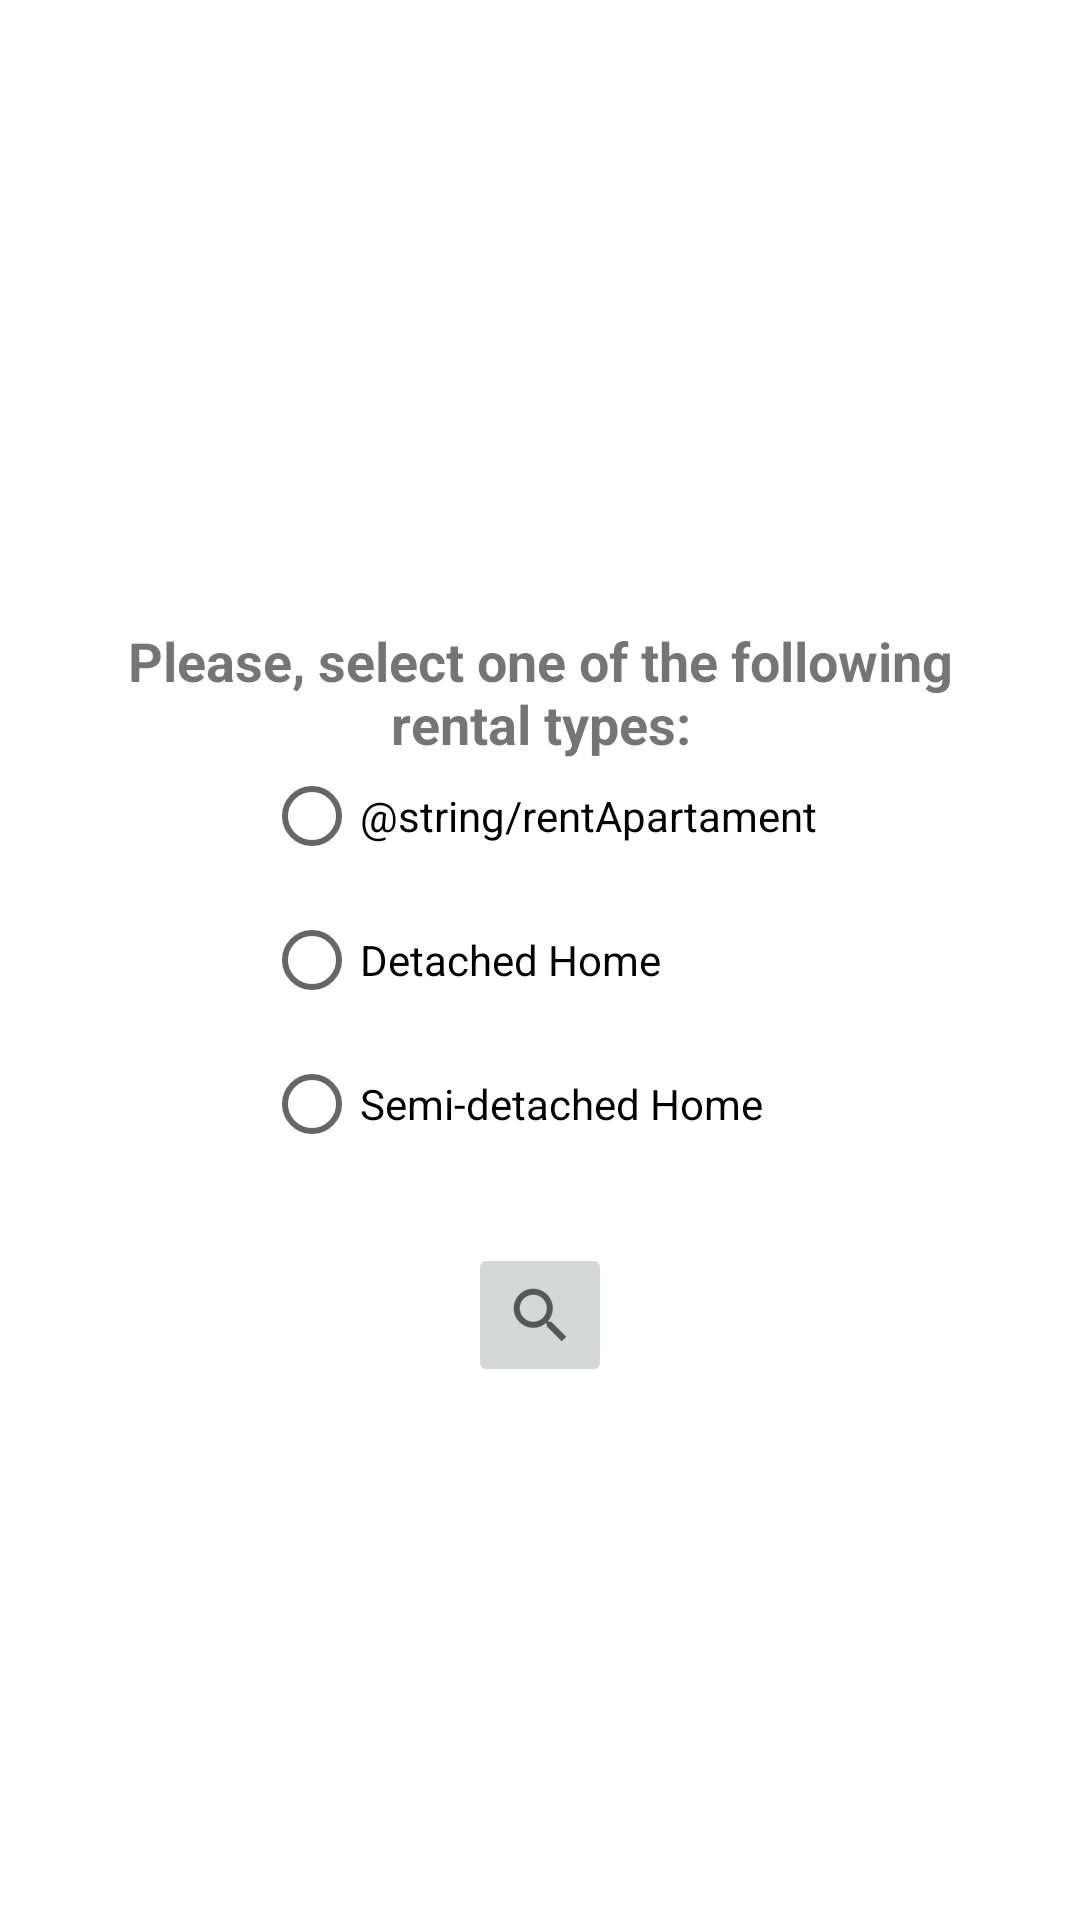

Reconstruct the res/layout file that produces this screen, plus the resources it refers to.
<!-- AndroidManifest.xml: application theme Theme.KyryloLvovAssign2 -->
<!-- res/layout/activity_lvov_rent_type.xml -->
<?xml version="1.0" encoding="utf-8"?>
<androidx.constraintlayout.widget.ConstraintLayout xmlns:android="http://schemas.android.com/apk/res/android"
    xmlns:app="http://schemas.android.com/apk/res-auto"
    xmlns:tools="http://schemas.android.com/tools"
    android:layout_width="match_parent"
    android:layout_height="match_parent"
    tools:context=".KyryloActivity">

    <TextView
        android:id="@+id/kyryloRentScreenText"
        android:layout_width="wrap_content"
        android:layout_height="wrap_content"
        android:gravity="center"
        android:maxWidth="300dp"
        android:text="@string/rentalType"
        android:textSize="18dp"
        android:textStyle="bold"
        app:layout_constraintBottom_toBottomOf="parent"
        app:layout_constraintLeft_toLeftOf="parent"
        app:layout_constraintRight_toRightOf="parent"
        app:layout_constraintTop_toTopOf="parent"
        app:layout_constraintVertical_bias="0.350" />

    <RadioGroup
        android:id="@+id/kyryloRadioGroup"
        android:layout_width="wrap_content"
        android:layout_height="wrap_content"
        android:layout_centerInParent="true"
        app:layout_constraintBottom_toBottomOf="parent"
        app:layout_constraintLeft_toLeftOf="parent"
        app:layout_constraintRight_toRightOf="parent"
        app:layout_constraintTop_toTopOf="parent">

        <RadioButton
            android:id="@+id/kyryloRadioButton1"
            android:layout_width="wrap_content"
            android:layout_height="wrap_content"
            android:text="@string/rentApartament">

        </RadioButton>

        <RadioButton
            android:id="@+id/kyryloRadioButton2"
            android:layout_width="wrap_content"
            android:layout_height="wrap_content"
            android:text="@string/rentDetached">

        </RadioButton>

        <RadioButton
            android:id="@+id/kyryloRadioButton3"
            android:layout_width="wrap_content"
            android:layout_height="wrap_content"
            android:text="@string/rentSemi">

        </RadioButton>
    </RadioGroup>

    <ImageButton
        android:id="@+id/kyryloImageButton"
        android:layout_width="wrap_content"
        android:layout_height="wrap_content"
        android:layout_centerHorizontal="true"
        android:minHeight="48dp"
        app:srcCompat="?android:attr/actionModeWebSearchDrawable"
        app:layout_constraintBottom_toBottomOf="parent"
        app:layout_constraintLeft_toLeftOf="parent"
        app:layout_constraintRight_toRightOf="parent"
        app:layout_constraintTop_toTopOf="parent"
        app:layout_constraintVertical_bias="0.700" />


</androidx.constraintlayout.widget.ConstraintLayout>
<!-- resources referenced by this layout -->
<resources>
  <string name="rentDetached">Detached Home</string>
  <string name="rentSemi">Semi-detached Home</string>
  <string name="rentalType">Please, select one of the following rental types:</string>
  <style name="Theme.KyryloLvovAssign2" parent="Theme.MaterialComponents.DayNight.DarkActionBar">
          
          <item name="colorPrimary">@color/purple_500</item>
          <item name="colorPrimaryVariant">@color/purple_700</item>
          <item name="colorOnPrimary">@color/white</item>
          
          <item name="colorSecondary">@color/teal_200</item>
          <item name="colorSecondaryVariant">@color/teal_700</item>
          <item name="colorOnSecondary">@color/black</item>
          
          <item name="android:statusBarColor" tools:targetApi="l">?attr/colorPrimaryVariant</item>
          
      </style>
  <color name="purple_500">#FF6200EE</color>
  <color name="purple_700">#FF3700B3</color>
  <color name="white">#FFFFFFFF</color>
  <color name="teal_200">#FF03DAC5</color>
  <color name="teal_700">#FF018786</color>
  <color name="black">#FF000000</color>
</resources>
